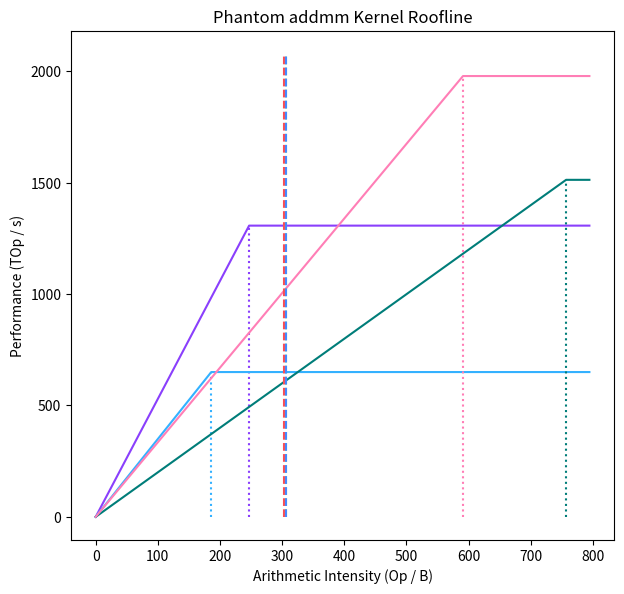

Generate this figure with matplotlib: (Note: this script raises an exception after producing the figure.)
#!/usr/bin/env python

# -*- coding: utf-8 -*-

import math
import os

import matplotlib.pyplot as plt
import numpy as np
import numpy.typing as npt
import pandas as pd


def get_target_shapes() -> pd.DataFrame:
    # Basic data: textual description, M, N, K
    df: pd.DataFrame = pd.DataFrame(
        [
            ("Shape #1", 20196, 512, 1536),
            ("Shape #2", 171792, 512, 1536),
            ("Shape #3", 173318, 512, 1536),
        ],
        columns=["desc", "M", "N", "K"],
    )
    # Compute arithmetic intensity:
    M: pd.Series = df["M"]
    N: pd.Series = df["N"]
    K: pd.Series = df["K"]
    ops: pd.Series = 2 * M * N * K
    bytes: pd.Series = 2 * M * K + 2 * K * N + 4 * M * N
    df["arith_intensity"] = ops / bytes
    return df


def get_target_hardware_specs() -> pd.DataFrame:
    # Basic data: textual description, compute performance in TOp/s, memory bandwidth in TB/s
    df: pd.DataFrame = pd.DataFrame(
        [
            ("Peak MI300X", 1307.4, 5.3),
            ("Achievable MI300X", 650, 3.5),
            ("Peak H100 PCIe", 1513, 2),
            ("Peak H100 SXM", 1979, 3.35),
        ],
        columns=["desc", "comp_perf_tops", "mem_bandwidth_tbs"],
    )
    # Compute arithmetic ops : bytes ratio:
    # We can divide without converting units because both compute and memory capabilities are
    # expressed with Tera prefix.
    df["ops_bytes_ratio"] = df["comp_perf_tops"] / df["mem_bandwidth_tbs"]
    return df


class ColorPalette:
    colors: list[str]
    color_index: int

    def __init__(self):
        # Categorical color palette from this website:
        # https://carbondesignsystem.com/data-visualization/color-palettes/#categorical-palettes
        self.colors = [
            "#8a3ffc",  # Purple 60
            "#33b1ff",  # Cyan 40
            "#007d79",  # Teal 60
            "#ff7eb6",  # Magenta 40
            "#fa4d56",  # Red 50
            "#6fdc8c",  # Green 30
            "#4589ff",  # Blue 50
            "#d12771",  # Magenta 60
            "#d2a106",  # Yellow 40
            "#08bdba",  # Teal 40
            "#bae6ff",  # Cyan 20
            "#ba4e00",  # Orange 60
            "#d4bbff",  # Purple 30
        ]
        self.color_index = 0

    def next_color(self) -> str:
        color: str = self.colors[self.color_index % len(self.colors)]
        self.color_index += 1
        return color


def main() -> None:
    # Get data:
    shapes_df: pd.DataFrame = get_target_shapes()
    hw_df: pd.DataFrame = get_target_hardware_specs()

    # Set chart size:
    fig_width: float
    fig_height: float
    fig_width, fig_height = plt.rcParams["figure.figsize"]
    fig_scale: float = math.sqrt(2)
    fig_width *= fig_scale
    fig_height *= fig_scale
    fig = plt.figure(figsize=(fig_width, fig_height))
    ax = fig.add_axes([0.1, 0.1, 0.6, 0.75])

    # Set chart title and axes' titles:
    # TODO: Improve formatting of titles.
    ax.set(
        title="Phantom addmm Kernel Roofline",
        xlabel="Arithmetic Intensity (Op / B)",
        ylabel="Performance (TOp / s)",
    )

    # X-axis is arithmetic intensity:
    max_x: float = 1.05 * max(shapes_df["arith_intensity"].max(), hw_df["ops_bytes_ratio"].max())
    x: npt.NDArray = np.arange(0, max_x, 0.1)

    # Get color palette:
    color_palette: ColorPalette = ColorPalette()

    # Plot rooflines for each hardware:
    rooflines: list = []
    for _, hw in hw_df.iterrows():
        y: npt.NDArray = np.minimum(hw["comp_perf_tops"], hw["mem_bandwidth_tbs"] * x)
        color: str = color_palette.next_color()
        roofline, = ax.plot(x, y, label=hw["desc"], color=color)
        rooflines.append(roofline)
        ax.vlines(
            x=hw["ops_bytes_ratio"],
            ymin=0,
            ymax=hw["comp_perf_tops"],
            color=color,
            linestyles="dotted",
        )

    # Plot legend for rooflines:
    rooflines_legend = ax.legend(handles=rooflines, title="Hardware Rooflines", loc="upper left",
                                 bbox_to_anchor=(1.05, 1))
    ax.add_artist(rooflines_legend)

    # Plot arithmetic intensity of each shape:
    max_y: float = ax.get_ylim()[1]
    shapes: list = []
    for _, shape in shapes_df.iterrows():
        # TODO:
        # * Improve shape legend text, i.e. display (M, N, K).
        shape = ax.vlines(
            x=shape["arith_intensity"],
            ymin=0,
            ymax=max_y,
            label=shape["desc"],
            color=color_palette.next_color(),
            linestyles="dashed",
        )
        shapes.append(shape)

    # Plot lengend for shapes:
    roofline_legend_bbox = rooflines_legend.get_window_extent().transformed(fig.transFigure.inverted())
    shapes_legend = ax.legend(
        handles=shapes,
        title="Shapes",
        loc="upper left",
        bbox_to_anchor=(1.05, roofline_legend_bbox.y0),
    )
    ax.add_artist(shapes_legend)

    # Save chart to image file:
    plot_img_file_name: str = os.path.splitext(os.path.basename(__file__))[0] + ".png"
    fig.savefig(plot_img_file_name)


if __name__ == "__main__":
    main()
